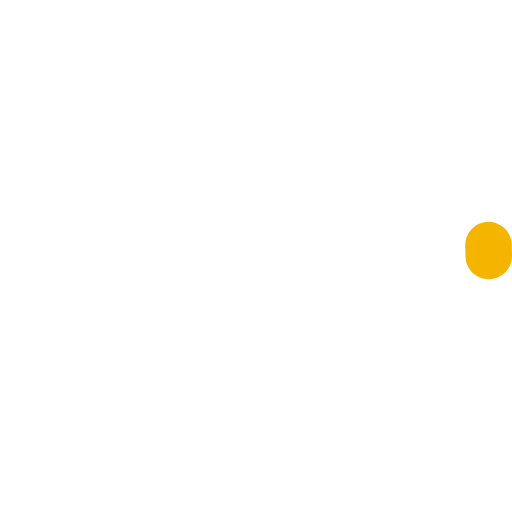
t = 0.00 s
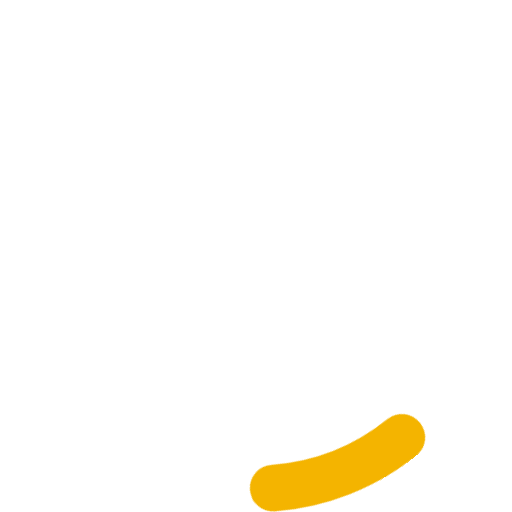
t = 0.18 s
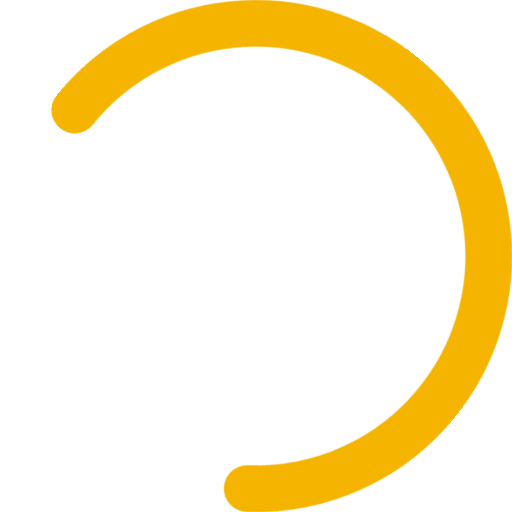
t = 0.53 s
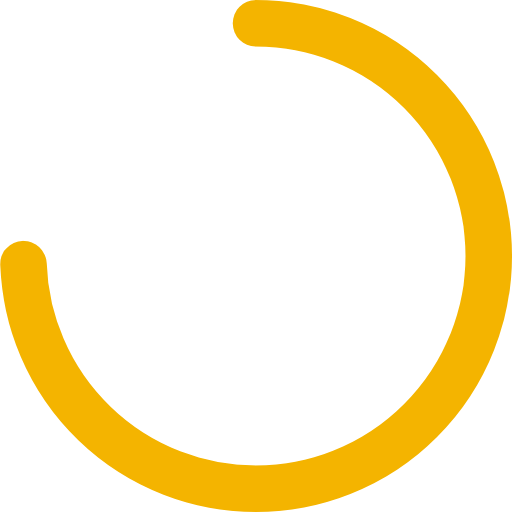
t = 0.70 s
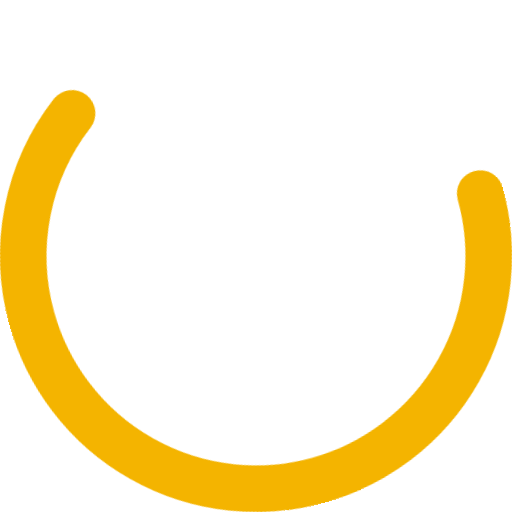
t = 0.88 s
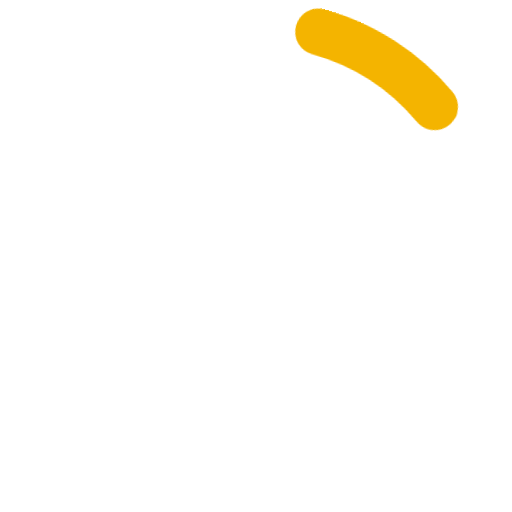
t = 1.23 s

The animated SVG that drew these frames (rendered in a browser with its animation timeline set to each time). Animation: 4 CSS @keyframes rules; one cycle of 1.40 s, repeats indefinitely.

<svg width="66px" height="66px" viewBox="0 0 66 66" xmlns="http://www.w3.org/2000/svg"><style><![CDATA[.a{-webkit-transform-origin:center;-moz-transform-origin:center;-ms-transform-origin:center;-o-transform-origin:center;transform-origin:center;-webkit-animation:rotator 1.4s linear infinite;-moz-animation:rotator 1.4s linear infinite;-o-animation:rotator 1.4s linear infinite;animation:rotator 1.4s linear infinite}.b{stroke:#f4b400;stroke-dasharray:187;stroke-dashoffset:0;-webkit-transform-origin:center;-moz-transform-origin:center;-ms-transform-origin:center;-o-transform-origin:center;transform-origin:center;-webkit-animation:dash 1.4s ease-in-out infinite;-moz-animation:dash 1.4s ease-in-out infinite;-o-animation:dash 1.4s ease-in-out infinite;animation:dash 1.4s ease-in-out infinite}@-webkit-keyframes dash{0%{stroke-dashoffset:187}50%{stroke-dashoffset:46.75;-webkit-transform:rotate(135deg);transform:rotate(135deg)}100%{stroke-dashoffset:187;-webkit-transform:rotate(450deg);transform:rotate(450deg)}}@-moz-keyframes dash{0%{stroke-dashoffset:187}50%{stroke-dashoffset:46.75;-moz-transform:rotate(135deg);transform:rotate(135deg)}100%{stroke-dashoffset:187;-moz-transform:rotate(450deg);transform:rotate(450deg)}}@-o-keyframes dash{0%{stroke-dashoffset:187}50%{stroke-dashoffset:46.75;-o-transform:rotate(135deg);transform:rotate(135deg)}100%{stroke-dashoffset:187;-o-transform:rotate(450deg);transform:rotate(450deg)}}@keyframes dash{0%{stroke-dashoffset:187}50%{stroke-dashoffset:46.75;-webkit-transform:rotate(135deg);-moz-transform:rotate(135deg);-o-transform:rotate(135deg);transform:rotate(135deg)}100%{stroke-dashoffset:187;-webkit-transform:rotate(450deg);-moz-transform:rotate(450deg);-o-transform:rotate(450deg);transform:rotate(450deg)}}@-webkit-keyframes rotator{0%{-webkit-transform:rotate(0deg);transform:rotate(0deg)}100%{-webkit-transform:rotate(270deg);transform:rotate(270deg)}}@-moz-keyframes rotator{0%{-moz-transform:rotate(0deg);transform:rotate(0deg)}100%{-moz-transform:rotate(270deg);transform:rotate(270deg)}}@-o-keyframes rotator{0%{-o-transform:rotate(0deg);transform:rotate(0deg)}100%{-o-transform:rotate(270deg);transform:rotate(270deg)}}@keyframes rotator{0%{-webkit-transform:rotate(0deg);-moz-transform:rotate(0deg);-o-transform:rotate(0deg);transform:rotate(0deg)}100%{-webkit-transform:rotate(270deg);-moz-transform:rotate(270deg);-o-transform:rotate(270deg);transform:rotate(270deg)}}]]></style><g class="a"><circle class="b" fill="none" stroke-width="6" stroke-linecap="round" cx="33" cy="33" r="30"></circle></g></svg>